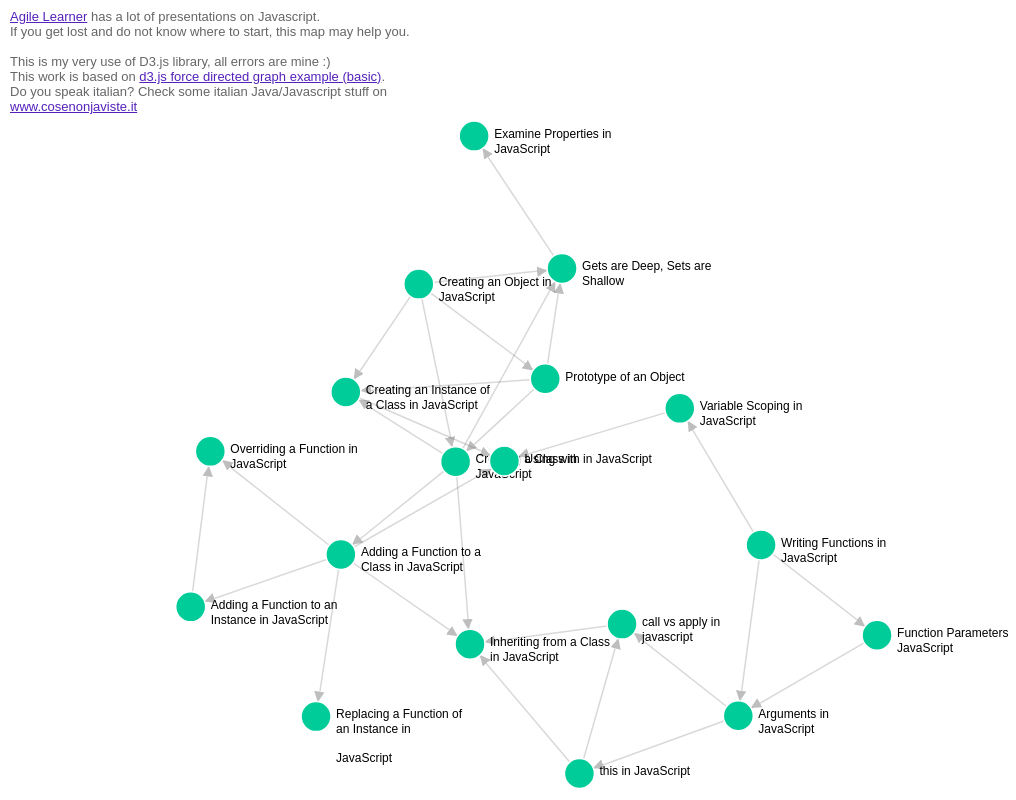
D3 v3 page, settled after 480 driven frames (8 s of simulated time); the page loaded 1 data file(s).



// get the data
d3.csv("javascriptdata.csv", function(error, links) {

var nodes = {};

// Compute the distinct nodes from the links.
links.forEach(function(link) {
    link.source = nodes[link.source] || 
        (nodes[link.source] = {name: link.source, myurl: link.sourceurl});
    link.target = nodes[link.target] || 
        (nodes[link.target] = {name: link.target, myurl: link.targeturl});
    link.value = +link.value;
});

var width = 1000,
    height = 1000;

var force = d3.layout.force()
    .nodes(d3.values(nodes))
    .links(links)
    .size([width, height])
    .linkDistance(155)
    .charge(-1000)
    .on("tick", tick)
    .start();

// Set the range
var  v = d3.scale.linear().range([0, 100]);

// Scale the range of the data
v.domain([0, d3.max(links, function(d) { return d.value; })]);

// asign a type per value to encode opacity
links.forEach(function(link) {
  if (v(link.value) <= 25) {
    link.type = "twofive";
  } else if (v(link.value) <= 50 && v(link.value) > 25) {
    link.type = "fivezero";
  } else if (v(link.value) <= 75 && v(link.value) > 50) {
    link.type = "sevenfive";
  } else if (v(link.value) <= 100 && v(link.value) > 75) {
    link.type = "onezerozero";
  }
});

var svg = d3.select("body").append("svg")
    .attr("width", width)
    .attr("height", height);

// build the arrow.
svg.append("svg:defs").selectAll("marker")
    .data(["end"])      // Different link/path types can be defined here
  .enter().append("svg:marker")    // This section adds in the arrows
    .attr("id", String)
    .attr("viewBox", "0 -5 10 10")
    .attr("refX",24)
    .attr("refY", -0.5)
    .attr("markerWidth", 7)
    .attr("markerHeight", 7)
    .attr("orient", "auto")
  .append("svg:path")
    .attr("d", "M0,-5L10,0L0,5");

// add the links and the arrows
var path = svg.append("svg:g").selectAll("path")
    .data(force.links())
  .enter().append("svg:path")
    .attr("class", function(d) { return "link " + d.type; })
    .attr("marker-end", "url(#end)");

// define the nodes
var node = svg.selectAll(".node")
    .data(force.nodes())
  .enter().append("g")
    .attr("class", "node")
    .call(force.drag);

// add the nodes
node.append("circle")
    .attr("r", 15);

// add the text 
node.append("text")
  .attr("dx", 20)
  .attr("dy", 5)
  //.attr("dx", ".35em")
      .attr("dy", ".15em")
      .text(function( d) { return d.name; })
     .call (wrap, 130)
      .on("click", function (d ) {
        console.log (d )
        window.open(d.myurl);
      });
    
function wrap(text, width) {
  text.each(function() {
    var text = d3.select(this),
        words = text.text().split(/\s+/).reverse(),
        word,
        line = [],
        lineNumber = 0,
        lineHeight = 1.1, // ems
        y = text.attr("y"),
        dy = parseFloat(text.attr("dy")),
        tspan = text.text(null).append("tspan").attr("x", 0).attr("y", y).attr("dy", dy + "em");
    while (word = words.pop()) {
      line.push(word);
      tspan.text(line.join(" "));
      if (tspan.node().getComputedTextLength() > width) {
        line.pop();
        tspan.text(line.join(" "));
        line = [word];
        tspan = text.append("tspan").attr("x", 20).attr("y", y).attr("dy", ++lineNumber * lineHeight + dy + "em").text(word);
      }
    }
  });
}   

// add the curvy lines
function tick() {
    path.attr("d", function(d) {
        var dx = d.target.x - d.source.x,
            dy = d.target.y - d.source.y,
            dr = 0; //Math.sqrt(dx * dx + dy * dy);
        return "M" + 
            d.source.x + "," + 
            d.source.y + "A" + 
            dr + "," + dr + " 0 0,1 " + 
            d.target.x + "," + 
            d.target.y;
    });

    node
        .attr("transform", function(d) { 
        return "translate(" + d.x + "," + d.y + ")"; });
}

// action to take on mouse click
function click() {
    d3.select(this).select("text").transition()
        .duration(750)
        .attr("x", 22)
        .style("fill", "steelblue")
        .style("stroke", "lightsteelblue")
        .style("stroke-width", ".5px")
        .style("font", "20px sans-serif");
    d3.select(this).select("circle").transition()
        .duration(750)
        .attr("r", 16)
        .style("fill", "lightsteelblue");
}



});

window.scrollTo(0, 400);




  (function(i,s,o,g,r,a,m){i['GoogleAnalyticsObject']=r;i[r]=i[r]||function(){
  (i[r].q=i[r].q||[]).push(arguments)},i[r].l=1*new Date();a=s.createElement(o),
  m=s.getElementsByTagName(o)[0];a.async=1;a.src=g;m.parentNode.insertBefore(a,m)
  })(window,document,'script','//www.google-analytics.com/analytics.js','ga');

  ga('create', 'UA-53836269-1', 'auto');
  ga('send', 'pageview');



### data: javascriptdata.csv
sourceurl, source, target, targeturl, value
http://www.agilelearner.com//presentatio…, Writing Functions in JavaScript, Variable Scoping in JavaScript, https://www.agilelearner.com/presentatio…, 1
http://www.agilelearner.com//presentatio…, Writing Functions in JavaScript, Function Parameters in JavaScript, https://www.agilelearner.com/presentatio…, 1
http://www.agilelearner.com//presentatio…, Writing Functions in JavaScript, Arguments in JavaScript, https://www.agilelearner.com/presentatio…, 1
http://www.agilelearner.com//presentatio…, Function Parameters in JavaScript, Arguments in JavaScript, https://www.agilelearner.com/presentatio…, 1
http://www.agilelearner.com//presentatio…, Arguments in JavaScript, call vs apply in javascript, https://www.agilelearner.com/presentatio…, 1
http://www.agilelearner.com//presentatio…, this in JavaScript, call vs apply in javascript, https://www.agilelearner.com/presentatio…, 1
http://www.agilelearner.com//presentatio…, Arguments in JavaScript, this in JavaScript, https://www.agilelearner.com/presentatio…, 1
http://www.agilelearner.com//presentatio…, Creating an Object in JavaScript, Creating a Class in JavaScript, https://www.agilelearner.com/presentatio…, 1
http://www.agilelearner.com//presentatio…, Prototype of an Object, Creating a Class in JavaScript, https://www.agilelearner.com/presentatio…, 1
http://www.agilelearner.com//presentatio…, Creating an Object in JavaScript, Prototype of an Object, https://www.agilelearner.com/presentatio…, 1
http://www.agilelearner.com//presentatio…, Creating a Class in JavaScript, Creating an Instance of a Class in JavaS…, https://www.agilelearner.com/presentatio…, 1
http://www.agilelearner.com//presentatio…, Creating an Object in JavaScript, Creating an Instance of a Class in JavaS…, https://www.agilelearner.com/presentatio…, 1
http://www.agilelearner.com//presentatio…, Prototype of an Object, Creating an Instance of a Class in JavaS…, https://www.agilelearner.com/presentatio…, 1
http://www.agilelearner.com//presentatio…, Creating a Class in JavaScript, Adding a Function to a Class in JavaScri…, https://www.agilelearner.com/presentatio…, 1
http://www.agilelearner.com//presentatio…, Adding a Function to a Class in JavaScri…, Adding a Function to an Instance in Java…, https://www.agilelearner.com/presentatio…, 1
http://www.agilelearner.com//presentatio…, Adding a Function to a Class in JavaScri…, Replacing a Function of an Instance in J…, https://www.agilelearner.com/presentatio…, 1
http://www.agilelearner.com//presentatio…, Gets are Deep, Sets are Shallow, Examine Properties in JavaScript, https://www.agilelearner.com/presentatio…, 1
http://www.agilelearner.com//presentatio…, Creating an Object in JavaScript, Gets are Deep, Sets are Shallow, https://www.agilelearner.com/presentatio…, 1
http://www.agilelearner.com//presentatio…, Prototype of an Object, Gets are Deep, Sets are Shallow, https://www.agilelearner.com/presentatio…, 1
http://www.agilelearner.com//presentatio…, Creating a Class in JavaScript, Gets are Deep, Sets are Shallow, https://www.agilelearner.com/presentatio…, 1
http://www.agilelearner.com//presentatio…, Variable Scoping in JavaScript, Using with in JavaScript, https://www.agilelearner.com/presentatio…, 1
http://www.agilelearner.com//presentatio…, Adding a Function to a Class in JavaScri…, Using with in JavaScript, https://www.agilelearner.com/presentatio…, 1
http://www.agilelearner.com//presentatio…, Creating an Instance of a Class in JavaS…, Using with in JavaScript, https://www.agilelearner.com/presentatio…, 1
http://www.agilelearner.com//presentatio…, Creating a Class in JavaScript, Inheriting from a Class in JavaScript, https://www.agilelearner.com/presentatio…, 1
http://www.agilelearner.com//presentatio…, Adding a Function to a Class in JavaScri…, Inheriting from a Class in JavaScript, https://www.agilelearner.com/presentatio…, 1
http://www.agilelearner.com//presentatio…, call vs apply in javascript, Inheriting from a Class in JavaScript, https://www.agilelearner.com/presentatio…, 1
http://www.agilelearner.com//presentatio…, this in JavaScript, Inheriting from a Class in JavaScript, https://www.agilelearner.com/presentatio…, 1
http://www.agilelearner.com//presentatio…, Adding a Function to an Instance in Java…, Overriding a Function in JavaScript, https://www.agilelearner.com/presentatio…, 1
http://www.agilelearner.com//presentatio…, Adding a Function to a Class in JavaScri…, Overriding a Function in JavaScript, https://www.agilelearner.com/presentatio…, 1